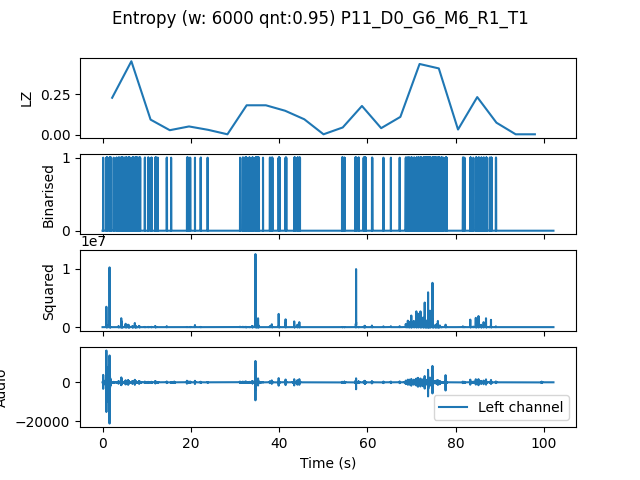

Data behind this chart, as committed beside it:
, t0, LZ, CTW
mean, 140802, 0.1336, 0.2219
0.0, 0.0, 0.228, 0.2751
4.354, 4.354, 0.4518, 0.5005
8.707, 8.707, 0.09413, 0.1222
13.06, 13.06, 0.02929, 0.01994
17.41, 17.41, 0.05229, 0.05907
21.77, 21.77, 0.03138, 0.0237
26.12, 26.12, 0.004184, 0.0004299
30.48, 30.48, 0.182, 1.378
34.83, 34.83, 0.182, 0.2102
39.18, 39.18, 0.1485, 0.2832
43.54, 43.54, 0.09622, 0.1114
47.89, 47.89, 0.004184, 0.0004299
52.24, 52.24, 0.04602, 0.0509
56.6, 56.6, 0.1778, 0.252
60.95, 60.95, 0.04184, 0.0364
65.31, 65.31, 0.1109, 0.1674
69.66, 69.66, 0.4351, 0.5875
74.01, 74.01, 0.4079, 0.6074
78.37, 78.37, 0.03347, 0.04277
82.72, 82.72, 0.2322, 0.2944
87.07, 87.07, 0.0753, 0.07969
91.43, 91.43, 0.004184, 0.0004299
95.78, 95.78, 0.004184, 0.0004299
